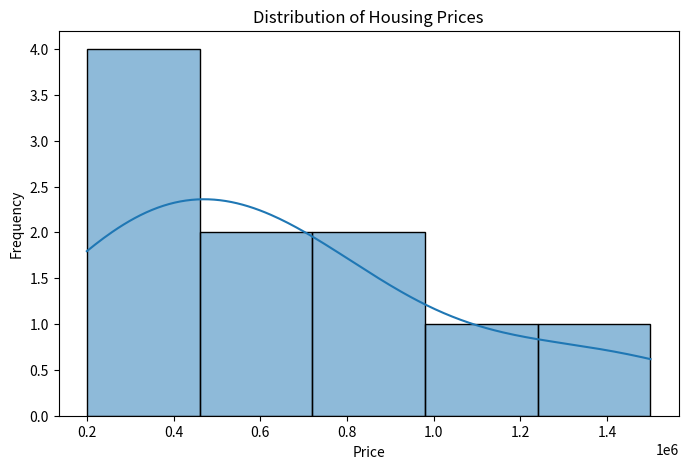
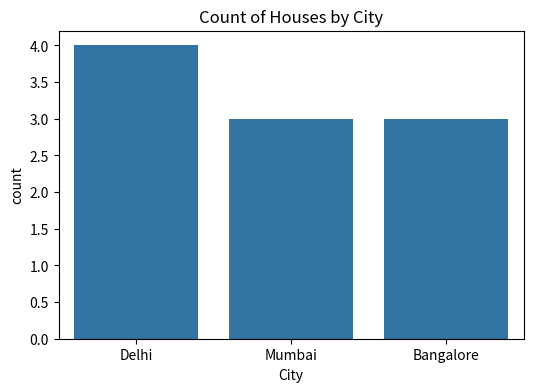

Reproduce these figures in Python, in order.
import pandas as pd
import numpy as np

# Creating sample housing dataset
data = {
    "Price": [200000, 250000, 300000, 450000, 500000, 600000, 750000, 800000, 1200000, 1500000],
    "City": ["Delhi", "Mumbai", "Delhi", "Bangalore", "Mumbai", 
             "Delhi", "Bangalore", "Delhi", "Mumbai", "Bangalore"]
}

df = pd.DataFrame(data)

print(df.head())

import seaborn as sns
import matplotlib.pyplot as plt

plt.figure(figsize=(8,5))
sns.histplot(df["Price"], kde=True)

plt.title("Distribution of Housing Prices")
plt.xlabel("Price")
plt.ylabel("Frequency")
plt.show()

skewness = df["Price"].skew()
kurtosis = df["Price"].kurt()

print("Skewness:", skewness)
print("Kurtosis:", kurtosis)

plt.figure(figsize=(6,4))
sns.countplot(x="City", data=df)

plt.title("Count of Houses by City")
plt.show()
